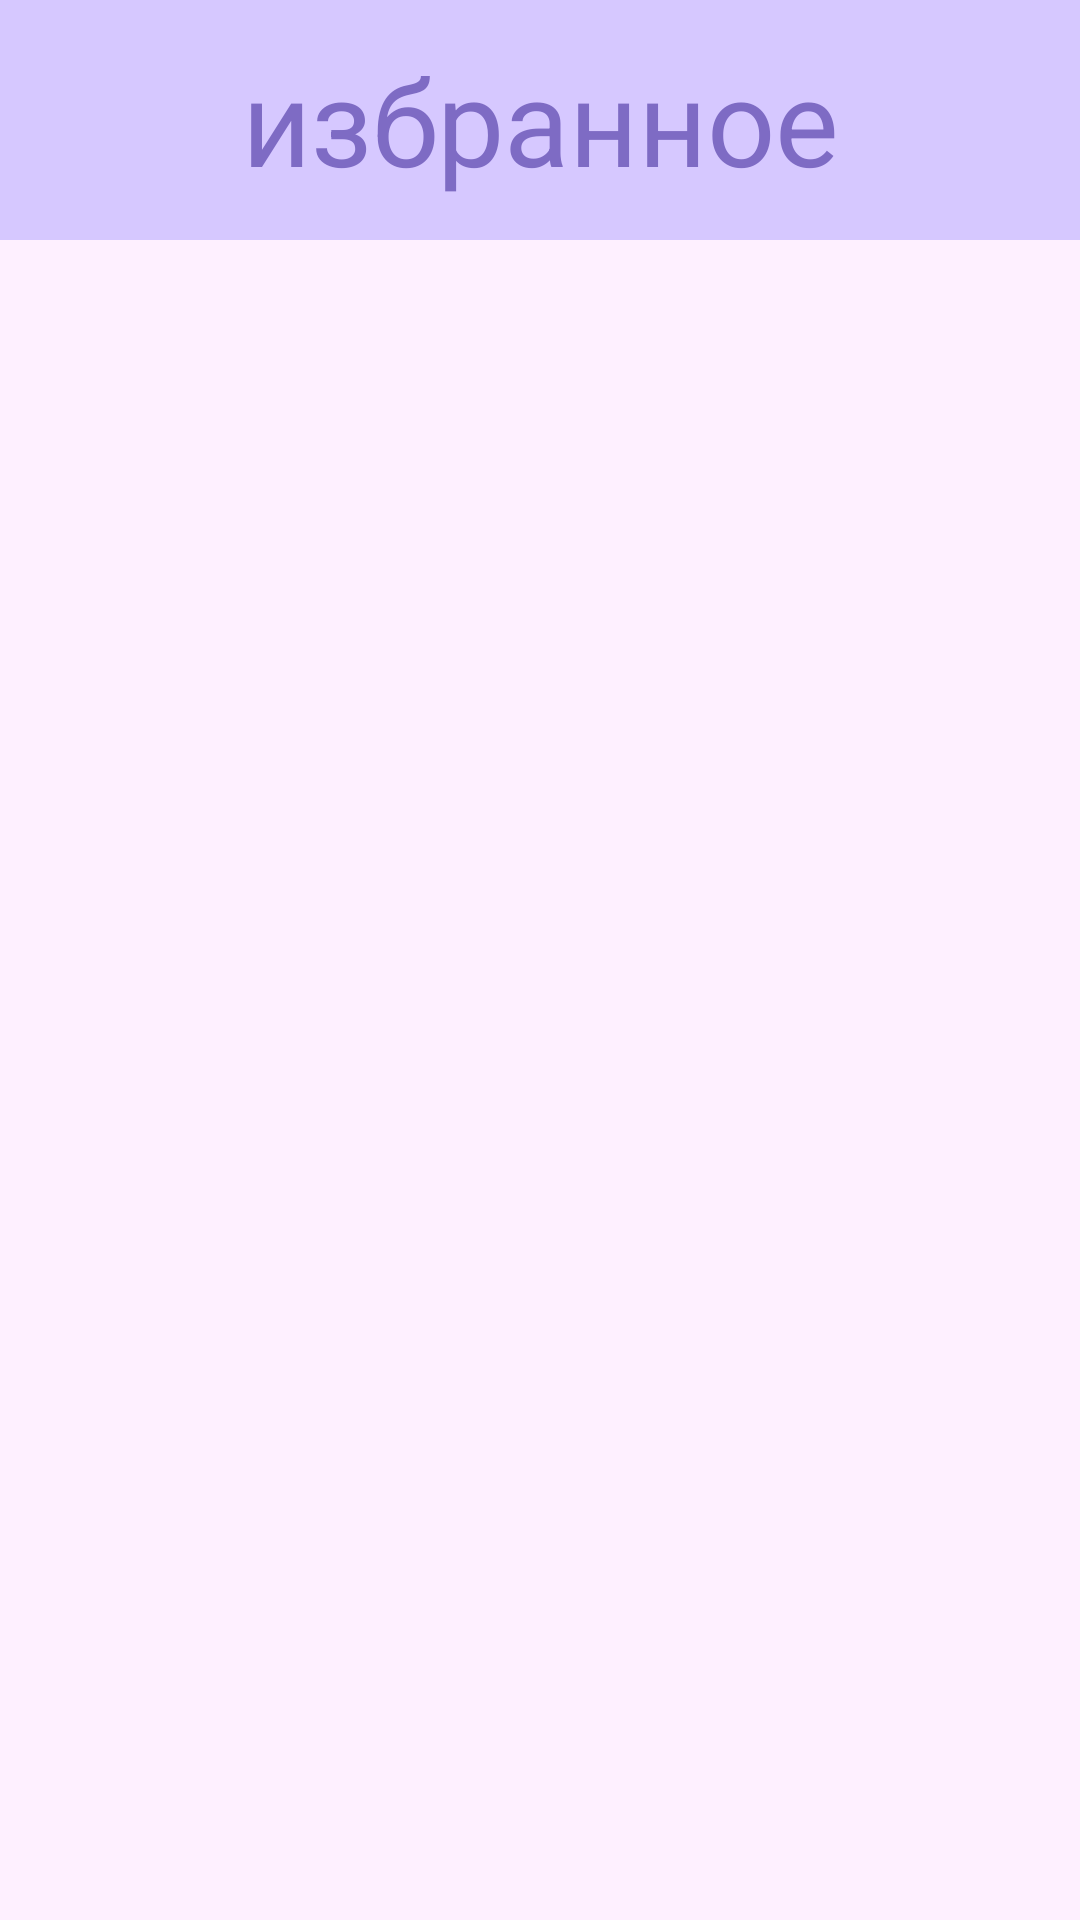

Layout XML and referenced resources for this Android screen:
<!-- AndroidManifest.xml: application theme Theme.KINOMANIA -->
<!-- res/layout/fragment_favourites.xml -->
<?xml version="1.0" encoding="utf-8"?>
<androidx.constraintlayout.widget.ConstraintLayout xmlns:android="http://schemas.android.com/apk/res/android"
    xmlns:tools="http://schemas.android.com/tools"
    xmlns:app="http://schemas.android.com/apk/res-auto"
    android:id="@+id/fragment_favourites"
    android:background="@color/backgroundColor"
    android:name="com.example.kinomania.FragmentFavourites"
    tools:layout="@layout/fragment_favourites"
    android:layout_width="match_parent"
    android:layout_height="match_parent"
    tools:context=".ui.fragments.FragmentFavourites">

    <View
        android:id="@+id/topPanel"
        android:layout_width="match_parent"
        android:layout_height="80dp"
        android:background="@color/backgroundDarkColor"
        app:layout_constraintEnd_toEndOf="parent"
        app:layout_constraintStart_toStartOf="parent"
        app:layout_constraintTop_toTopOf="parent" />

    <TextView
        android:id="@+id/cinemaTextView"
        android:layout_width="match_parent"
        android:layout_height="80dp"
        android:layout_alignParentBottom="true"
        android:layout_marginTop="7dp"
        android:gravity="center"
        android:text="избранное"
        android:textColor="@color/textColor"
        android:textSize="40dp"
        tools:ignore="MissingConstraints" />

    <androidx.recyclerview.widget.RecyclerView
        android:id="@+id/recycler_view_favourites"
        android:layout_width="match_parent"
        android:layout_height="0dp"
        app:layout_constraintBottom_toBottomOf="parent"
        app:layout_constraintTop_toBottomOf="@+id/topPanel"
        tools:ignore="MissingConstraints" />

</androidx.constraintlayout.widget.ConstraintLayout>
<!-- resources referenced by this layout -->
<resources>
  <color name="backgroundColor">#FEF0FF</color>
  <color name="backgroundDarkColor">#D6C8FF</color>
  <color name="textColor">#7E6BC4</color>
  <style name="Theme.KINOMANIA" parent="Theme.AppCompat.Light.DarkActionBar">
          
          <item name="colorPrimary">@color/purple_500</item>
          <item name="colorPrimaryDark">@color/purple_700</item>
          <item name="colorAccent">@color/teal_200</item>
          <item name="windowNoTitle">true</item>
          <item name="android:windowFullscreen">true</item>
  
  
          
      </style>
  <color name="purple_500">#FF6200EE</color>
  <color name="purple_700">#FF3700B3</color>
  <color name="teal_200">#FF03DAC5</color>
</resources>
